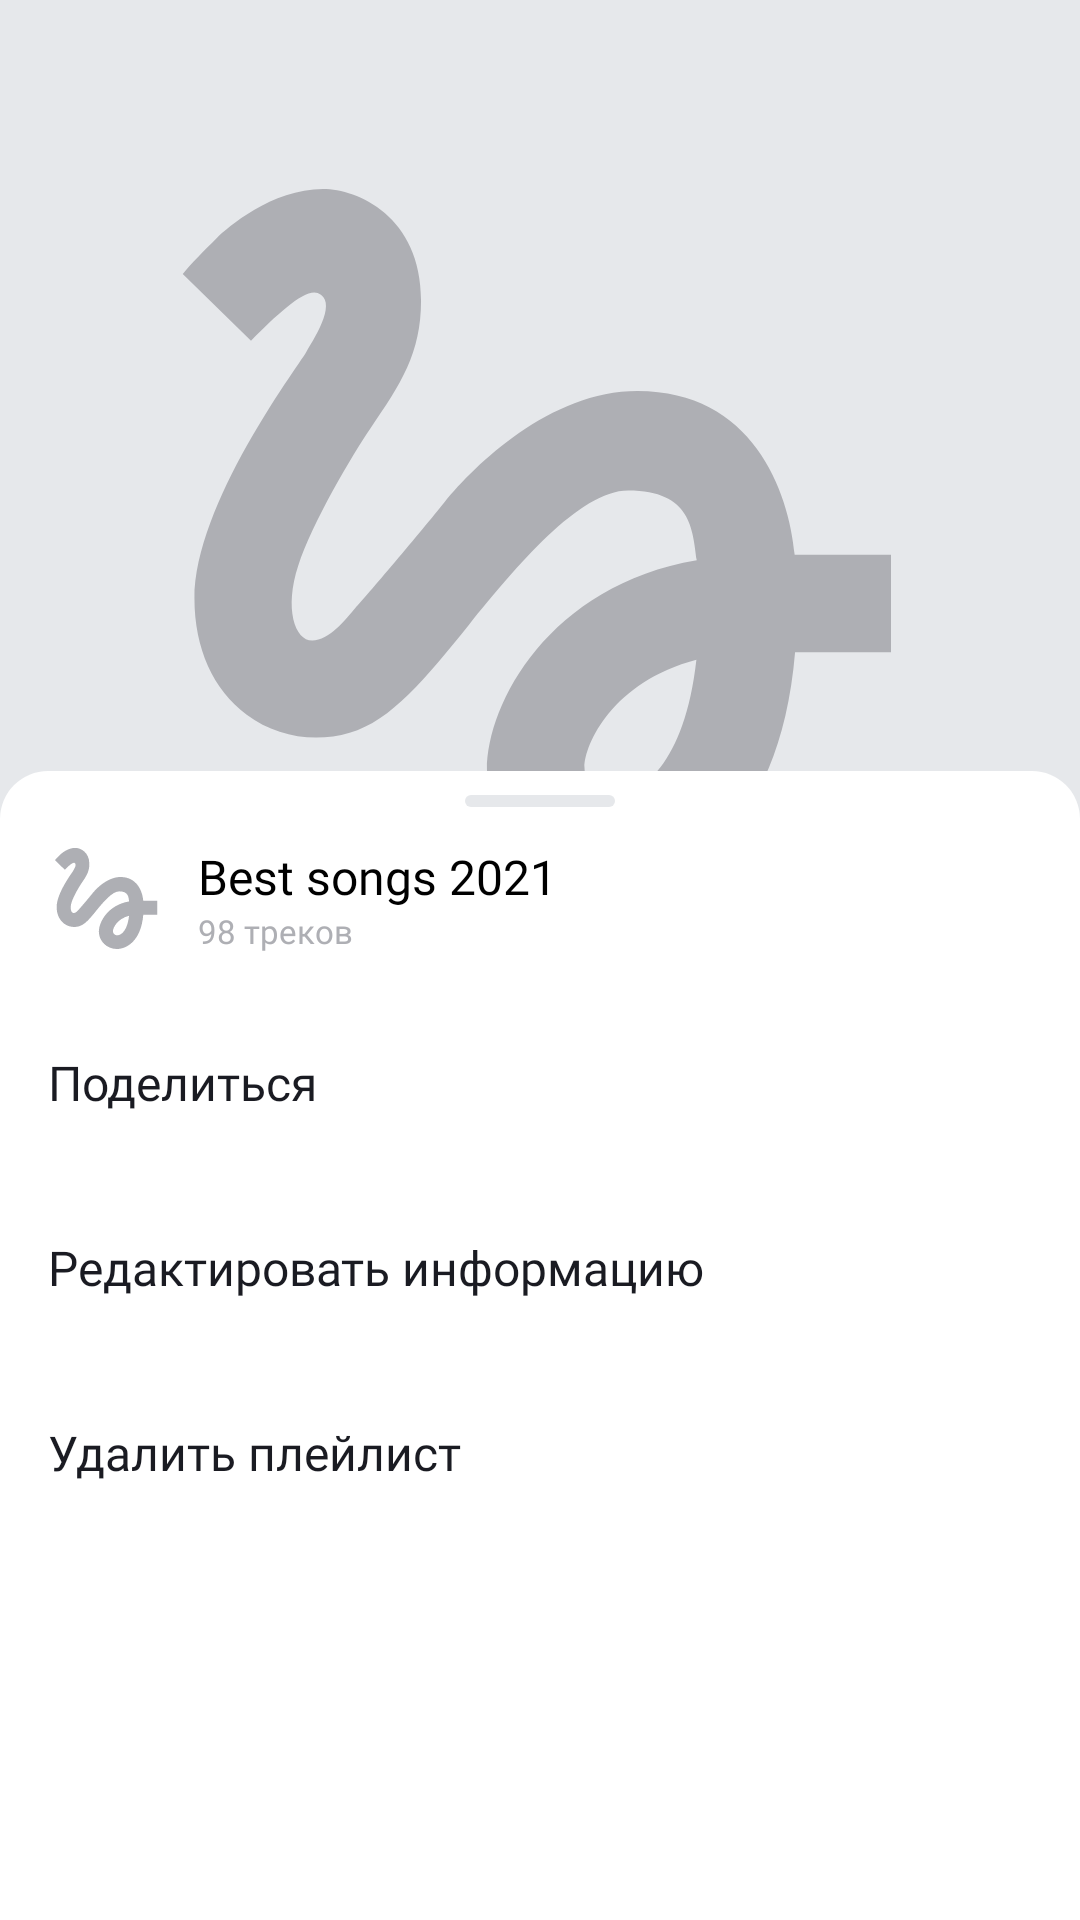

The Android layout XML behind this screen, and the referenced resources:
<!-- AndroidManifest.xml: application theme Base.Theme.PlaylistMaker -->
<!-- res/layout/fragment_playlist.xml -->
<?xml version="1.0" encoding="utf-8"?>
<androidx.coordinatorlayout.widget.CoordinatorLayout xmlns:android="http://schemas.android.com/apk/res/android"
    xmlns:app="http://schemas.android.com/apk/res-auto"
    xmlns:tools="http://schemas.android.com/tools"
    android:layout_width="match_parent"
    android:layout_height="match_parent"
    android:background="@color/edittext_background"
    tools:context=".library.ui.PlaylistFragment">

    <androidx.constraintlayout.widget.ConstraintLayout
        android:id="@+id/playlist"
        android:layout_width="match_parent"
        android:layout_height="match_parent">

        <androidx.constraintlayout.widget.Guideline
            android:id="@+id/leftBorder"
            android:layout_width="wrap_content"
            android:layout_height="wrap_content"
            android:orientation="vertical"
            app:layout_constraintGuide_begin="16dp" />

        <androidx.constraintlayout.widget.Guideline
            android:id="@+id/rightBorder"
            android:layout_width="wrap_content"
            android:layout_height="wrap_content"
            android:orientation="vertical"
            app:layout_constraintGuide_end="16dp" />

        <ImageView
            android:id="@+id/playlist_fragment_image_iv"
            android:layout_width="0dp"
            android:layout_height="0dp"
            android:padding="24dp"
            android:scaleType="centerCrop"
            android:src="@drawable/track_placeholder"
            app:layout_constraintDimensionRatio="w,1:1"
            app:layout_constraintEnd_toEndOf="parent"
            app:layout_constraintStart_toStartOf="parent"
            app:layout_constraintTop_toTopOf="parent" />

        <androidx.appcompat.widget.Toolbar
            android:id="@+id/playlist_toolbar"
            style="@style/Toolbar"
            app:layout_constraintEnd_toEndOf="parent"
            app:layout_constraintStart_toStartOf="parent"
            app:layout_constraintTop_toTopOf="parent"
            app:navigationIcon="@drawable/back_black"

            app:titleTextAppearance="@style/ToolbarTitleText" />


        <TextView
            android:id="@+id/playlist_fragment_name_tv"
            android:layout_width="0dp"
            android:layout_height="wrap_content"
            android:layout_marginTop="@dimen/margin_elements"
            android:ellipsize="end"
            android:fontFamily="@font/ys_display_bold"
            android:maxLines="1"
            android:textColor="@color/black_app"
            android:textSize="24sp"
            app:layout_constraintEnd_toEndOf="@+id/rightBorder"
            app:layout_constraintHorizontal_bias="1.0"
            app:layout_constraintStart_toStartOf="@+id/leftBorder"
            app:layout_constraintTop_toBottomOf="@+id/playlist_fragment_image_iv"
            tools:text="Best songs 2021" />

        <TextView
            android:id="@+id/playlist_fragment_description_tv"
            android:layout_width="0dp"
            android:layout_height="wrap_content"
            android:layout_marginTop="@dimen/margin_editText_vertical"
            android:ellipsize="end"
            android:fontFamily="@font/ys_display_regular"
            android:maxLines="1"
            android:textColor="@color/black_app"
            android:textSize="18sp"
            app:layout_constraintEnd_toEndOf="@+id/rightBorder"
            app:layout_constraintStart_toStartOf="@+id/leftBorder"
            app:layout_constraintTop_toBottomOf="@+id/playlist_fragment_name_tv"
            tools:text="2022" />

        <TextView
            android:id="@+id/playlist_fragment_tracks_duration_tv"
            android:layout_width="wrap_content"
            android:layout_height="wrap_content"
            android:layout_marginTop="@dimen/margin_editText_vertical"
            android:drawablePadding="5dp"
            android:fontFamily="@font/ys_display_regular"
            android:textColor="@color/black_app"
            android:textSize="18sp"
            app:drawableEndCompat="@drawable/dot"
            app:drawableTint="@color/black_app"
            app:layout_constraintEnd_toStartOf="@+id/playlist_fragment_count_tracks_tv"
            app:layout_constraintStart_toStartOf="@+id/leftBorder"
            app:layout_constraintTop_toBottomOf="@+id/playlist_fragment_description_tv"
            tools:text="300 минут" />

        <TextView
            android:id="@+id/playlist_fragment_count_tracks_tv"
            android:layout_width="wrap_content"
            android:layout_height="wrap_content"
            android:layout_marginStart="5dp"
            android:fontFamily="@font/ys_display_regular"
            android:textColor="@color/black_app"
            android:textSize="18sp"
            app:layout_constraintStart_toEndOf="@+id/playlist_fragment_tracks_duration_tv"
            app:layout_constraintTop_toTopOf="@+id/playlist_fragment_tracks_duration_tv"
            tools:text="98 треков" />

        <ImageButton
            android:id="@+id/playlist_fragment_share_ib"
            android:layout_width="24dp"
            android:layout_height="24dp"
            android:layout_marginTop="16dp"
            android:background="@android:color/transparent"
            android:foreground="?attr/selectableItemBackground"
            android:src="@drawable/share_black"
            app:layout_constraintStart_toStartOf="@+id/leftBorder"
            app:layout_constraintTop_toBottomOf="@+id/playlist_fragment_tracks_duration_tv" />

        <ImageButton
            android:id="@+id/playlist_fragment_menu_ib"
            android:layout_width="24dp"
            android:layout_height="24dp"
            android:layout_marginStart="16dp"
            android:background="@android:color/transparent"
            android:foreground="?attr/selectableItemBackground"
            android:src="@drawable/menu_button"
            app:layout_constraintStart_toEndOf="@+id/playlist_fragment_share_ib"
            app:layout_constraintTop_toTopOf="@+id/playlist_fragment_share_ib" />


    </androidx.constraintlayout.widget.ConstraintLayout>


    <LinearLayout
        android:id="@+id/playlist_fragment_bottom_sheet"
        android:layout_width="match_parent"
        android:layout_height="match_parent"
        android:background="@drawable/bottom_sheet_background"
        android:orientation="vertical"
        app:behavior_hideable="false"
        app:behavior_peekHeight="266dp"
        android:clickable="true"
        android:focusable="true"
        app:layout_behavior="com.google.android.material.bottomsheet.BottomSheetBehavior">

        <View
            android:layout_width="50dp"
            android:layout_height="4dp"
            android:layout_gravity="center"
            android:layout_marginTop="8dp"
            android:background="@drawable/rounded_edittext" />

        <ImageView
            android:id="@+id/playlist_placeholder_iv"
            android:layout_width="wrap_content"
            android:layout_height="wrap_content"
            android:src="@drawable/no_result"
            android:layout_gravity="center"
            android:layout_marginTop="30dp"
            android:visibility="gone"/>
        <TextView
            android:id="@+id/playlist_placeholder_tv"
            android:layout_width="wrap_content"
            android:layout_height="wrap_content"
            android:text="@string/no_tracks_in_playlist"
            android:layout_gravity="center"
            android:gravity="center"
            android:layout_marginTop="@dimen/margin_button"
            android:fontFamily="@font/ys_display_medium"
            android:textSize="@dimen/placeholder_text_size"
            android:textColor="?attr/colorOnSecondary"
            android:visibility="gone"/>

        <androidx.recyclerview.widget.RecyclerView
            android:id="@+id/playlist_fragment_rv"
            android:layout_width="match_parent"
            android:layout_height="wrap_content"
            android:layout_marginTop="12dp" />
    </LinearLayout>

    <View
        android:id="@+id/bottom_sheet_scrim"
        android:layout_width="match_parent"
        android:layout_height="match_parent"
        android:background="@color/black_app"
        android:fitsSystemWindows="false"
        android:visibility="gone" />

    <LinearLayout
        android:id="@+id/playlist_fragment_menu"
        android:layout_width="match_parent"
        android:layout_height="match_parent"
        android:background="@drawable/bottom_sheet_background"
        android:orientation="vertical"
        app:behavior_hideable="true"
        app:behavior_peekHeight="383dp"
        android:clickable="true"
        android:focusable="true"
        app:layout_behavior="com.google.android.material.bottomsheet.BottomSheetBehavior">

        <View
            android:layout_width="50dp"
            android:layout_height="4dp"
            android:layout_gravity="center"
            android:layout_marginTop="8dp"
            android:background="@drawable/rounded_edittext" />

        <include
            android:id="@+id/playlist_view"
            layout="@layout/playlist_in_player_view" />

        <com.google.android.material.textview.MaterialTextView
            android:id="@+id/share_playlist_btn"
            style="@style/TextView_settings"
            android:text="@string/share_playlist" />

        <com.google.android.material.textview.MaterialTextView
            android:id="@+id/edit_info_playlist_btn"
            style="@style/TextView_settings"
            android:text="@string/edit_info" />

        <com.google.android.material.textview.MaterialTextView
            android:id="@+id/delete_playlist_btn"
            style="@style/TextView_settings"
            android:text="@string/delete_playlist" />

    </LinearLayout>
</androidx.coordinatorlayout.widget.CoordinatorLayout>
<!-- res/layout/playlist_in_player_view.xml (included above) -->
<?xml version="1.0" encoding="utf-8"?>
<androidx.constraintlayout.widget.ConstraintLayout xmlns:android="http://schemas.android.com/apk/res/android"
    xmlns:app="http://schemas.android.com/apk/res-auto"
    xmlns:tools="http://schemas.android.com/tools"
    android:layout_width="match_parent"
    android:layout_height="wrap_content"
    android:paddingHorizontal="13dp"
    android:paddingVertical="8dp">

    <ImageView
        android:id="@+id/playlist_in_player_iv"
        android:layout_width="45dp"
        android:layout_height="45dp"
        android:scaleType="centerCrop"
        android:src="@drawable/track_placeholder"
        android:background="@drawable/rounded_image"
        android:clipToOutline="true"
        app:layout_constraintBottom_toBottomOf="parent"
        app:layout_constraintStart_toStartOf="parent"
        app:layout_constraintTop_toTopOf="parent"
        tools:src="@drawable/track_placeholder" />

    <TextView
        android:id="@+id/playlist_in_player_name_tv"
        android:layout_width="0dp"
        android:layout_height="wrap_content"
        android:layout_marginStart="8dp"
        android:ellipsize="end"
        android:fontFamily="@font/ys_display_regular"
        android:maxLines="1"
        android:textColor="?attr/colorOnSecondary"
        android:textSize="@dimen/secondary_text_size"
        app:layout_constraintBottom_toTopOf="@+id/playlist_in_player_count_tv"
        app:layout_constraintEnd_toEndOf="parent"
        app:layout_constraintStart_toEndOf="@id/playlist_in_player_iv"
        app:layout_constraintTop_toTopOf="parent"
        app:layout_constraintVertical_bias="0.5"
        app:layout_constraintVertical_chainStyle="packed"
        tools:text="Best songs 2021" />

    <TextView
        android:id="@+id/playlist_in_player_count_tv"
        android:layout_width="0dp"
        android:layout_height="wrap_content"
        android:ellipsize="end"
        android:fontFamily="@font/ys_display_regular"
        android:maxLines="1"
        android:textColor="?attr/colorIconSecondary"
        android:textSize="@dimen/third_text_size"
        app:layout_constraintBottom_toBottomOf="parent"
        app:layout_constraintStart_toStartOf="@id/playlist_in_player_name_tv"
        app:layout_constraintTop_toBottomOf="@+id/playlist_in_player_name_tv"
        app:layout_constraintVertical_bias="0.5"
        tools:text="98 треков" />

</androidx.constraintlayout.widget.ConstraintLayout>
<!-- resources referenced by this layout -->
<resources>
  <color name="black_app">#1A1B22</color>
  <color name="edittext_background">#E6E8EB</color>
  <dimen name="margin_button">16dp</dimen>
  <dimen name="margin_editText_vertical">8dp</dimen>
  <dimen name="margin_elements">24dp</dimen>
  <dimen name="placeholder_text_size">19sp</dimen>
  <dimen name="secondary_text_size">16sp</dimen>
  <dimen name="third_text_size">11sp</dimen>
  <!-- drawable bottom_sheet_background (drawable) -->
  <?xml version="1.0" encoding="utf-8"?>
  <shape xmlns:android="http://schemas.android.com/apk/res/android">
      <corners
          android:topLeftRadius="16dp"
          android:topRightRadius="16dp" />
      <solid
          android:color="?attr/colorSecondaryVariant"/>
  </shape>
  <!-- drawable dot (drawable) -->
  <vector xmlns:android="http://schemas.android.com/apk/res/android"
      android:width="3dp"
      android:height="3dp"
      android:viewportWidth="3"
      android:viewportHeight="3">
    <path
        android:pathData="M1.5,1.5m-1.5,0a1.5,1.5 0,1 1,3 0a1.5,1.5 0,1 1,-3 0"
        android:fillColor="?attr/colorIconSecondary"/>
  </vector>
  <!-- drawable menu_button (drawable) -->
  <vector xmlns:android="http://schemas.android.com/apk/res/android"
      android:width="24dp"
      android:height="24dp"
      android:viewportWidth="24"
      android:viewportHeight="24">
    <path
        android:pathData="M14,6C14,4.9 13.1,4 12,4C10.9,4 10,4.9 10,6C10,7.1 10.9,8 12,8C13.1,8 14,7.1 14,6ZM14,18C14,16.9 13.1,16 12,16C10.9,16 10,16.9 10,18C10,19.1 10.9,20 12,20C13.1,20 14,19.1 14,18ZM14,12C14,10.9 13.1,10 12,10C10.9,10 10,10.9 10,12C10,13.1 10.9,14 12,14C13.1,14 14,13.1 14,12Z"
        android:fillColor="@color/black_app"/>
  </vector>
  <!-- drawable rounded_edittext (drawable) -->
  <?xml version="1.0" encoding="utf-8"?>
  <shape xmlns:android="http://schemas.android.com/apk/res/android">
      <solid android:color="?attr/editTextBackgroundColor"/>
      <corners android:radius="8dp"/>
  </shape>
  <!-- drawable rounded_image (drawable) -->
  <?xml version="1.0" encoding="utf-8"?>
  <shape xmlns:android="http://schemas.android.com/apk/res/android"
      android:shape="rectangle">
      <stroke
          android:width="1dp"
          android:color="@android:color/transparent"/>
      <corners android:radius="2dp" />
  </shape>
  <string name="delete_playlist">Удалить плейлист</string>
  <string name="edit_info">Редактировать информацию</string>
  <string name="no_tracks_in_playlist">В этом плейлисте нет списка треков</string>
  <string name="share_playlist">Поделиться</string>
  <style name="Toolbar">
          <item name="android:layout_width">match_parent</item>
          <item name="android:layout_height">wrap_content</item>
          <item name="android:minHeight">@dimen/height_toolbar</item>
          <item name="android:layout_marginBottom">@dimen/margin_elements</item>
          <item name="android:foreground">?attr/selectableItemBackground</item>
          <item name="titleTextColor">?attr/textColorSecondary</item>
          <item name="contentInsetStartWithNavigation">@dimen/padding_icon</item>
      </style>
  <style name="ToolbarTitleText" parent="TextAppearance.Widget.AppCompat.Toolbar.Title">
          <item name="android:textSize">@dimen/primary_text_size</item>
          <item name="android:fontFamily">@font/ys_display_medium</item>
          <item name="android:textFontWeight">500</item>
      </style>
  <color name="grey">#AEAFB4</color>
  <dimen name="padding_from_edges">16dp</dimen>
  <dimen name="padding_view_settings">20dp</dimen>
  <dimen name="height_toolbar">56dp</dimen>
  <dimen name="padding_icon">8dp</dimen>
  <dimen name="primary_text_size">22sp</dimen>
  <color name="blue">#3772E7</color>
  <color name="white">#FFFFFF</color>
  <color name="black">#000000</color>
  <color name="clear_button_color">#99A2AD</color>
</resources>
